Run: headless pygame with SDL's dummy video driver; simulated clock (each Clock.tick advances the game by its frame time, no real sleeping); random seed 0; keys injected as events and as key.get_pressed() state; mouse plan: one left click at the window centre at the start of phase 2, then a move to the lower-right quarter at the start of phase 3.
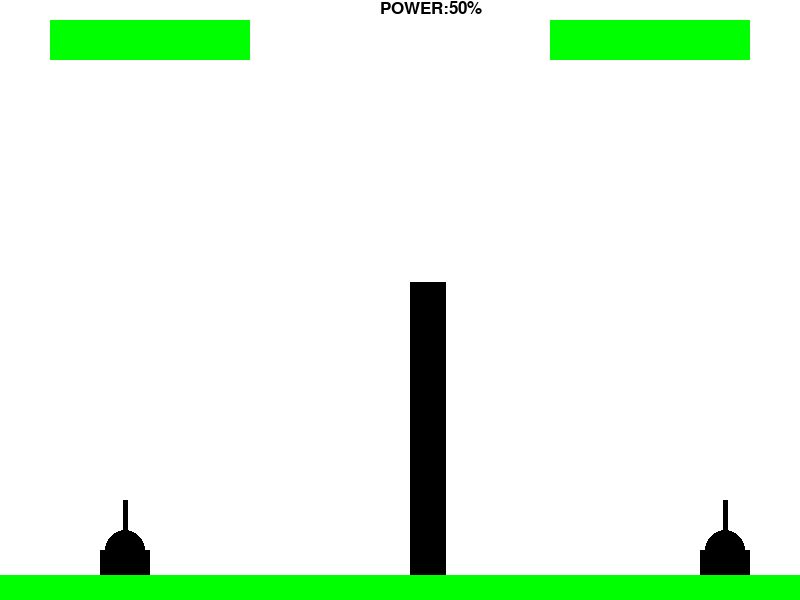
Frame 1 of 4 · flips 1–60 · no input
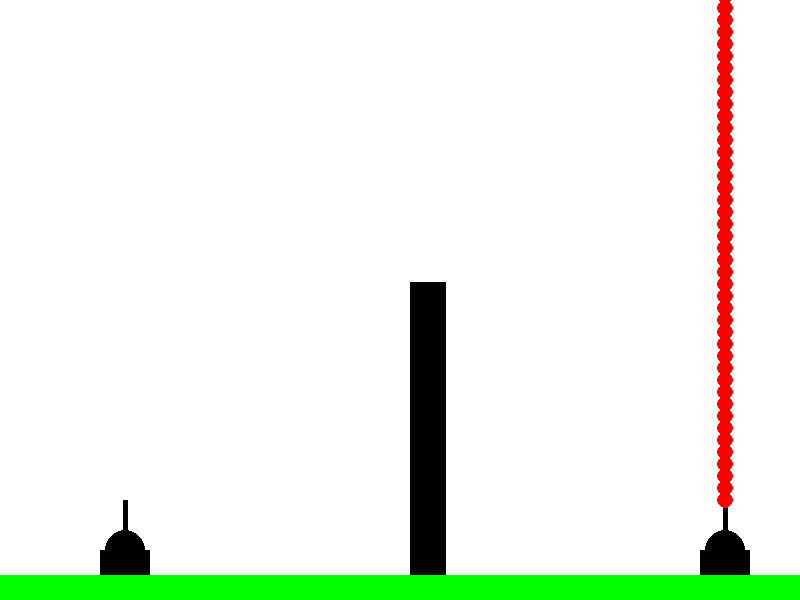
Frame 2 of 4 · flips 61–180 · clicked the window centre · tapped SPACE, RETURN · held RIGHT (→), D
Frame 3 of 4 · flips 181–300 · moved the mouse to the lower-right quarter · held DOWN (↓), S · screen unchanged from frame 2, image omitted
Frame 4 of 4 · flips 301–420 · held LEFT (←), A, UP (↑), W · screen unchanged from frame 3, image omitted

The pygame program that drew these frames:

import pygame
from random import randrange
pygame.init()

display_width=800
display_height=600
clock=pygame.time.Clock()
gamedisplay=pygame.display.set_mode((display_width,display_height))
pygame.display.set_caption('tanks')
black=(0,0,0)
dark_red=(127,0,0)
red=(255,0,0)
dark_green=(0,127,0)
green=(0,255,0)
dark_blue=(0,0,127)
blue=(0,0,255)
dark_yellow=(127,127,0)
yellow=(255,255,0)
white=(255,255,255)
orange=(255,155,0)

displaycolor=(randrange(0,255),randrange(0,255),randrange(0,255))
color1=(randrange(0,255),randrange(0,255),0)
health_x=200
health_x_enemy=200
x=display_width-100
y=display_height-50
x_enemy=100
barrier_x=randrange(display_width/2,display_width*3/4)
barrier_y=randrange(display_height/4,display_height*3/4)
barrier_width=randrange(20,50)
barrier_height=display_height-barrier_y-25

def startagain():
    
    global x,x_enemy,health_x,health_x_enemy,displaycolor,color1
    displaycolor=(randrange(0,255),randrange(0,255),randrange(0,255))
    color1=(randrange(0,255),randrange(0,255),0)
    health_x=200
    health_x_enemy=200
    x=display_width-100
    y=display_height-50
    x_enemy=100
    barrier_x=randrange(display_width/2,display_width*3/4)
    barrier_y=randrange(display_height/4,display_height*3/4)
    barrier_width=randrange(20,50)
    barrier_height=display_height-barrier_y-25
    main(0,0,50,50,x,x_enemy,0)
    
def gameover(x):
    
    game=False
    gamedisplay.fill(black)
    while not game:
        for event in pygame.event.get():
            
            if event.type==pygame.QUIT:
                game=False

            pos=pygame.mouse.get_pos()
            
            if event.type==pygame.MOUSEBUTTONDOWN:
                if 274<pos[0]<530 and 329<pos[1]<364:
                    startagain()
          
        if x==0:
            displaytext=pygame.font.Font(None,50)
            text=displaytext.render('Player 2 Won',True,displaycolor)
            surf=text.get_rect()
            surf.center=((display_width/2,display_height/2))
            gamedisplay.blit(text,surf)
            
        else:
            displaytext=pygame.font.Font(None,50)
            text=displaytext.render('Player 1 Won',True,displaycolor)
            surf=text.get_rect()
            surf.center=((display_width/2,display_height/2))
            gamedisplay.blit(text,surf)
            
        displaytext=pygame.font.Font(None,75)
        text=displaytext.render('Play Again',True,color1)
        surf=text.get_rect()
        surf.center=((display_width/2,display_height/2+50))
        gamedisplay.blit(text,surf)
        pygame.display.update()
        clock.tick(30)
    
    
def health(x):
    
    if x>100:
        pygame.draw.rect(gamedisplay,green,(display_width-250,20,x,40))
    if x<=100 and x>50:
        pygame.draw.rect(gamedisplay,orange,(display_width-250,20,x,40))
    if x<=50 and x>0:
        pygame.draw.rect(gamedisplay,red,(display_width-250,20,x,40))
    if x<0:
        gameover(0)
   

def enemy_health(x):
        
    if x<=100 and x>50:
        pygame.draw.rect(gamedisplay,orange,(50,20,x,40))
    if x<=50 and x>0:
        pygame.draw.rect(gamedisplay,red,(50,20,x,40))
    if x>100:
        pygame.draw.rect(gamedisplay,green,(50,20,x,40))
    if x<0:
        gameover(1)
    
    
def power(level):
    
    displaytext=pygame.font.Font(None,25)
    text=displaytext.render('POWER:'+str(level)+'%',True,black)
    gamedisplay.blit(text,(display_width/2-20,0))
    
def explosion(x,y):
    
    explode=True
    colors=[red,dark_red,yellow,dark_yellow]
    magnitude=1
    while explode:
        
        for event in pygame.event.get():
            
            if event.type==pygame.QUIT:           
                explode=False
         
        while magnitude<50:
            
            exploding_bit_x=x+randrange(-1*magnitude,magnitude)
            exploding_bit_y=y+randrange(-1*magnitude,magnitude)
            pygame.draw.circle(gamedisplay,colors[randrange(0,4)],(exploding_bit_x,exploding_bit_y),randrange(1,5))
            magnitude+=1
        
            pygame.display.update()
            clock.tick(50)
            explode=False
                                   
def fire(startpos,startpos_enemy,Turpos,Turpos_enemy,fire_power,fire_power_enemy,x,x_enemy,c):
    
    fire=True

    global health_x,health_x_enemy
    
    if c%2!=0:
        
        pos=list(startpos)
        
        while fire:
            
            for event in pygame.event.get():
                
                if event.type==pygame.QUIT:           
                    fire=False
                    main(Turpos_enemy,Turpos,fire_power,fire_power_enemy,x,x_enemy,c)

            pygame.draw.circle(gamedisplay,red,(pos[0],pos[1]),8)
            pos[0]-=Turpos*2
            pos[1]+=int((((pos[0]-startpos[0])*0.035*(100-fire_power)/100)**2)-(12-Turpos))
            if pos[1]>=display_height-25:
                explosion(pos[0],pos[1])
                main(Turpos_enemy,Turpos,fire_power,fire_power_enemy,x,x_enemy,c)

            if barrier_x<=pos[0]<=barrier_x+barrier_width and barrier_y<=pos[1]<=display_height:
                explosion(pos[0],pos[1])
                main(Turpos_enemy,Turpos,fire_power,fire_power_enemy,x,x_enemy,c)

            if barrier_x<=pos[0]<=barrier_x+barrier_width and pos[1]>=barrier_y:
                explosion(pos[0],pos[1])
                main(Turpos_enemy,Turpos,fire_power,fire_power_enemy,x,x_enemy,c)

            if x_enemy<=pos[0]<=x_enemy+50 and pos[1]>=display_height-50:
                health_x_enemy=health_x_enemy-4*min(abs(x_enemy-pos[0]),abs(x_enemy+50-pos[0]))
            
                explosion(pos[0],pos[1])
                main(Turpos_enemy,Turpos,fire_power,fire_power_enemy,x,x_enemy,c)
                
            pygame.display.update()
            clock.tick(30)
                
    else:
        
        pos=list(startpos_enemy)
        
        while fire:
            
            for event in pygame.event.get():
                
                if event.type==pygame.QUIT:           
                    fire=False
                    main(Turpos_enemy,Turpos,fire_power,fire_power_enemy,x,x_enemy,c)

            pygame.draw.circle(gamedisplay,red,(pos[0],pos[1]),8)
            pos[0]+=Turpos_enemy*2
            pos[1]+=int((((startpos_enemy[0]-pos[0])*0.035*(100-fire_power_enemy)/100)**2)-(12-Turpos_enemy))
            if pos[1]>=display_height-25:
                explosion(pos[0],pos[1])
                main(Turpos_enemy,Turpos,fire_power,fire_power_enemy,x,x_enemy,c)

            if barrier_x<=pos[0]<=barrier_x+barrier_width and barrier_y <=pos[1]<=display_height:
                explosion(pos[0],pos[1])
                main(Turpos_enemy,Turpos,fire_power,fire_power_enemy,x,x_enemy,c)

            if barrier_x<=pos[0]<=barrier_x+barrier_width and pos[1]>=barrier_y:
                explosion(pos[0],pos[1])
                main(Turpos_enemy,Turpos,fire_power,fire_power_enemy,x,x_enemy,c)
                
            if x<=pos[0]<=x+50 and pos[1]>=display_height-50:
                health_x=health_x-4*min(abs(x-pos[0]),abs(x+50-pos[0]))
                             
                explosion(pos[0],pos[1])
                main(Turpos_enemy,Turpos,fire_power,fire_power_enemy,x,x_enemy,c)
                
            pygame.display.update()
            clock.tick(30)

def tank(x_enemy,x,i,j,barrier):

    possible_turrets=[
        (x+25,y-50),
        (x+23,y-48),
        (x+20,y-45),
        (x+17,y-42),
        (x+14,y-40),
        (x+12,y-38),
        (x+10,y-36),
        (x+7,y-34),
        (x+4,y-32),
        (x+2,y-30),
        (x,y-28),
        (x-2,y-25),
        (x-5,y-20)
        ]
    possible_enemy_turrets=[
        (x_enemy+25,y-50),
        (x_enemy+27,y-48),
        (x_enemy+30,y-45),
        (x_enemy+33,y-42),
        (x_enemy+36,y-40),
        (x_enemy+38,y-38),
        (x_enemy+40,y-36),
        (x_enemy+43,y-34),
        (x_enemy+46,y-32),
        (x_enemy+48,y-30),
        (x_enemy+50,y-28),
        (x_enemy+52,y-25),
        (x_enemy+55,y-20)      
        ]
    
    gamedisplay.fill(white)
    pygame.draw.rect(gamedisplay,black,(x_enemy,y,50,25))
    pygame.draw.rect(gamedisplay,black,(x,y,50,25))
    pygame.draw.circle(gamedisplay,black,(x_enemy+25,y),20)
    pygame.draw.circle(gamedisplay,black,(x+25,y),20)
    pygame.draw.line(gamedisplay,black,possible_enemy_turrets[j],(x_enemy+25,y-20),5)
    pygame.draw.line(gamedisplay,black,possible_turrets[i],(x+25,y-20),5)
    pygame.draw.rect(gamedisplay,black,barrier)
    pygame.draw.rect(gamedisplay,green,(0,display_height-25,display_width,25))
    
    return possible_turrets[i],possible_enemy_turrets[j]
    
def main(currentTur_enemy,currentTur,fire_power,fire_power_enemy,x,x_enemy,c):
    
    
    done=False 
    change_x=0
    dx=0
    power_change=0
    
    barrier=(barrier_x,barrier_y,barrier_width,barrier_height)

    while not done:
    
        gun=tank(x_enemy,x,currentTur,currentTur_enemy,barrier)
        
        for event in pygame.event.get():
            if event.type==pygame.QUIT:
                done=True
                pygame.quit()
                quit()

            if event.type==pygame.KEYDOWN:
                if event.key==pygame.K_LEFT:
                    change_x=-5
                    
                if event.key==pygame.K_RIGHT:
                    change_x=5
                    
            
                if event.key==pygame.K_a:
                    dx=1
                    
                if event.key==pygame.K_d:
                    dx=-1
                    
                if event.key==pygame.K_SPACE:
                    pygame.event.wait()
                    c+=1
                    fire(gun[0],gun[1],currentTur,currentTur_enemy,fire_power,fire_power_enemy,x,x_enemy,c)
                             
                if event.key==pygame.K_UP:
                    power_change=1
                    
                if event.key==pygame.K_DOWN:
                    power_change=-1
                    

            if event.type==pygame.KEYUP:
                if event.key==pygame.K_LEFT or event.key==pygame.K_RIGHT:
                    change_x=0

                if event.key==pygame.K_a or event.key==pygame.K_d:
                    dx=0

                if event.key==pygame.K_UP or event.key==pygame.K_DOWN:
                    power_change=0
                
        if c%2==0:

            x+=change_x
            currentTur+=dx
            fire_power+=power_change
            power(fire_power)
            
            if x>=display_width-50:
                x=display_width-50

            if x<=barrier_x+barrier_width:
                x=barrier_x+barrier_width
                
            if currentTur>=13:
                currentTur=12
                        
            if currentTur<0:
                currentTur=0            
                
        else:
        
            x_enemy+=change_x
            currentTur_enemy-=dx
            fire_power_enemy+=power_change
            power(fire_power_enemy)

            if x_enemy<=0:
                x_enemy=0

            if x_enemy>=barrier_x:
                x_enemy=barrier_x
                
            if currentTur_enemy>=13:
                currentTur_enemy=12
                        
            if currentTur_enemy<0:
                currentTur_enemy=0
            
        health(health_x)
        enemy_health(health_x_enemy)
        pygame.display.update()
        clock.tick(30)
    
main(0,0,50,50,x,x_enemy,0)
gameover(0)
